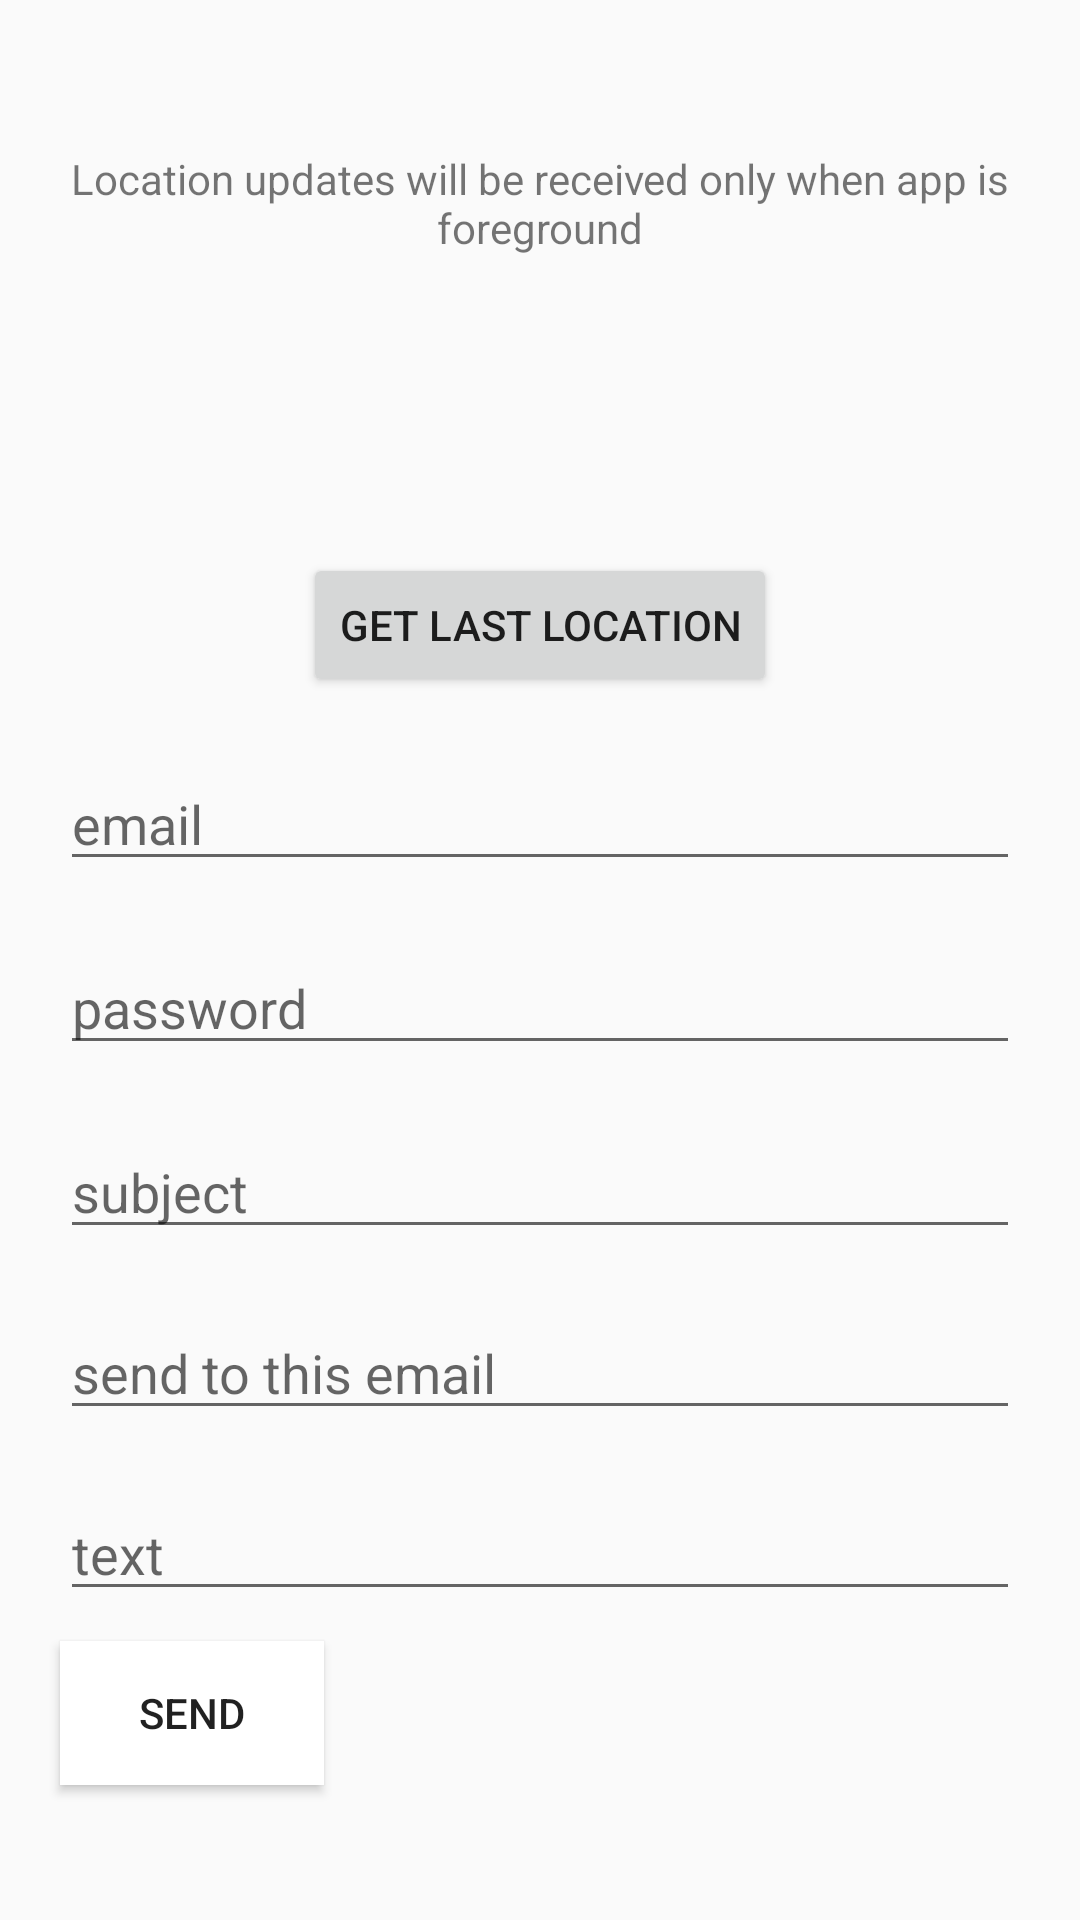

Here is an Android app screen rendered from its layout file. Give the layout XML and the strings, colors and styles it references.
<!-- AndroidManifest.xml: application theme AppTheme -->
<!-- res/layout/activity_main.xml -->
<?xml version="1.0" encoding="utf-8"?>
<LinearLayout xmlns:android="http://schemas.android.com/apk/res/android"
    xmlns:app="http://schemas.android.com/apk/res-auto"
    xmlns:tools="http://schemas.android.com/tools"
    android:layout_width="match_parent"
    android:layout_height="match_parent"
    android:orientation="vertical"
    tools:context=".MainActivity">

    <TextView
        android:layout_width="wrap_content"
        android:layout_height="wrap_content"
        android:layout_marginTop="50dp"
        android:gravity="center_horizontal"
        android:text="Location updates will be received only when app is foreground" />

    <TextView
        android:id="@+id/location_result"
        android:layout_width="wrap_content"
        android:layout_height="wrap_content"
        android:layout_marginTop="20dp"
        android:textColor="#333"
        android:textSize="18dp" />

    <TextView
        android:id="@+id/updated_on"
        android:layout_width="wrap_content"
        android:layout_height="wrap_content"
        android:layout_marginTop="30dp"
        android:textSize="11dp" />

    <Button
        android:id="@+id/btn_get_last_location"
        android:layout_width="wrap_content"
        android:layout_height="wrap_content"
        android:layout_gravity="center"
        android:layout_marginTop="10dp"
        android:text="@string/get_last_location" />

    <EditText
        android:id="@+id/emaileditText"
        android:layout_width="match_parent"
        android:layout_height="wrap_content"
        android:layout_marginLeft="20dp"
        android:layout_marginRight="20dp"
        android:layout_marginTop="20dp"
        android:ems="10"
        android:hint="email"
        android:imeOptions="actionNext"
        android:inputType="textEmailAddress"
        app:layout_constraintHorizontal_bias="0.0"
        app:layout_constraintLeft_toLeftOf="parent"
        app:layout_constraintRight_toRightOf="parent"
        app:layout_constraintTop_toTopOf="parent" />

    <EditText
        android:id="@+id/passEditText"
        android:layout_width="match_parent"
        android:layout_height="wrap_content"
        android:layout_marginLeft="20dp"
        android:layout_marginRight="20dp"
        android:layout_marginTop="20dp"
        android:ems="10"
        android:hint="password"
        android:imeOptions="actionNext"
        android:inputType="textPassword"
        app:layout_constraintHorizontal_bias="0.502"
        app:layout_constraintLeft_toLeftOf="parent"
        app:layout_constraintRight_toRightOf="parent"
        app:layout_constraintTop_toBottomOf="@+id/emaileditText" />


    <EditText
        android:id="@+id/subjectEditText"
        android:layout_width="match_parent"
        android:layout_height="wrap_content"
        android:layout_marginLeft="20dp"
        android:layout_marginRight="20dp"
        android:layout_marginTop="20dp"
        android:ems="10"
        android:hint="subject"
        android:imeOptions="actionNext"
        android:inputType="textPersonName"
        app:layout_constraintHorizontal_bias="0.502"
        app:layout_constraintLeft_toLeftOf="parent"
        app:layout_constraintRight_toRightOf="parent"
        app:layout_constraintTop_toBottomOf="@+id/sendToEmaileditText" />

    <EditText
        android:id="@+id/sendToEmaileditText"
        android:layout_width="match_parent"
        android:layout_height="wrap_content"
        android:layout_marginLeft="20dp"
        android:layout_marginRight="20dp"
        android:layout_marginTop="19dp"
        android:ems="10"
        android:hint="send to this email"
        android:imeOptions="actionNext"
        android:inputType="textEmailAddress"
        app:layout_constraintHorizontal_bias="0.502"
        app:layout_constraintLeft_toLeftOf="parent"
        app:layout_constraintRight_toRightOf="parent"
        app:layout_constraintTop_toBottomOf="@+id/passEditText" />

    <EditText
        android:id="@+id/textEditText"
        android:layout_width="match_parent"
        android:layout_height="wrap_content"
        android:layout_marginLeft="20dp"
        android:layout_marginRight="20dp"
        android:layout_marginTop="19dp"
        android:ems="10"
        android:hint="text"
        android:imeOptions="actionDone"
        android:inputType="textMultiLine"
        app:layout_constraintHorizontal_bias="0.502"
        app:layout_constraintLeft_toLeftOf="parent"
        app:layout_constraintRight_toRightOf="parent"
        app:layout_constraintTop_toBottomOf="@+id/subjectEditText" />

    <Button
        android:id="@+id/button"
        android:layout_width="wrap_content"
        android:layout_height="wrap_content"
        android:layout_marginLeft="20dp"
        android:layout_marginRight="20dp"
        android:layout_marginTop="10dp"
        android:background="#ffffff"
        android:text="Send"
        app:layout_constraintLeft_toLeftOf="parent"
        app:layout_constraintRight_toRightOf="parent"
        app:layout_constraintTop_toBottomOf="@+id/textEditText" />

</LinearLayout>
<!-- resources referenced by this layout -->
<resources>
  <string name="get_last_location">Get last location</string>
  <style name="AppTheme" parent="Theme.AppCompat.Light">
          
          <item name="colorPrimary">@color/colorPrimary</item>
          <item name="colorPrimaryDark">@color/colorPrimaryDark</item>
          <item name="colorAccent">@color/colorAccent</item>
      </style>
  <!-- not gathered from this repository: default colours our renderer supplied (Android Studio template values) -->
  <color name="colorPrimary">#FF6200EE</color>
  <color name="colorPrimaryDark">#FF3700B3</color>
  <color name="colorAccent">#FF03DAC5</color>
</resources>
